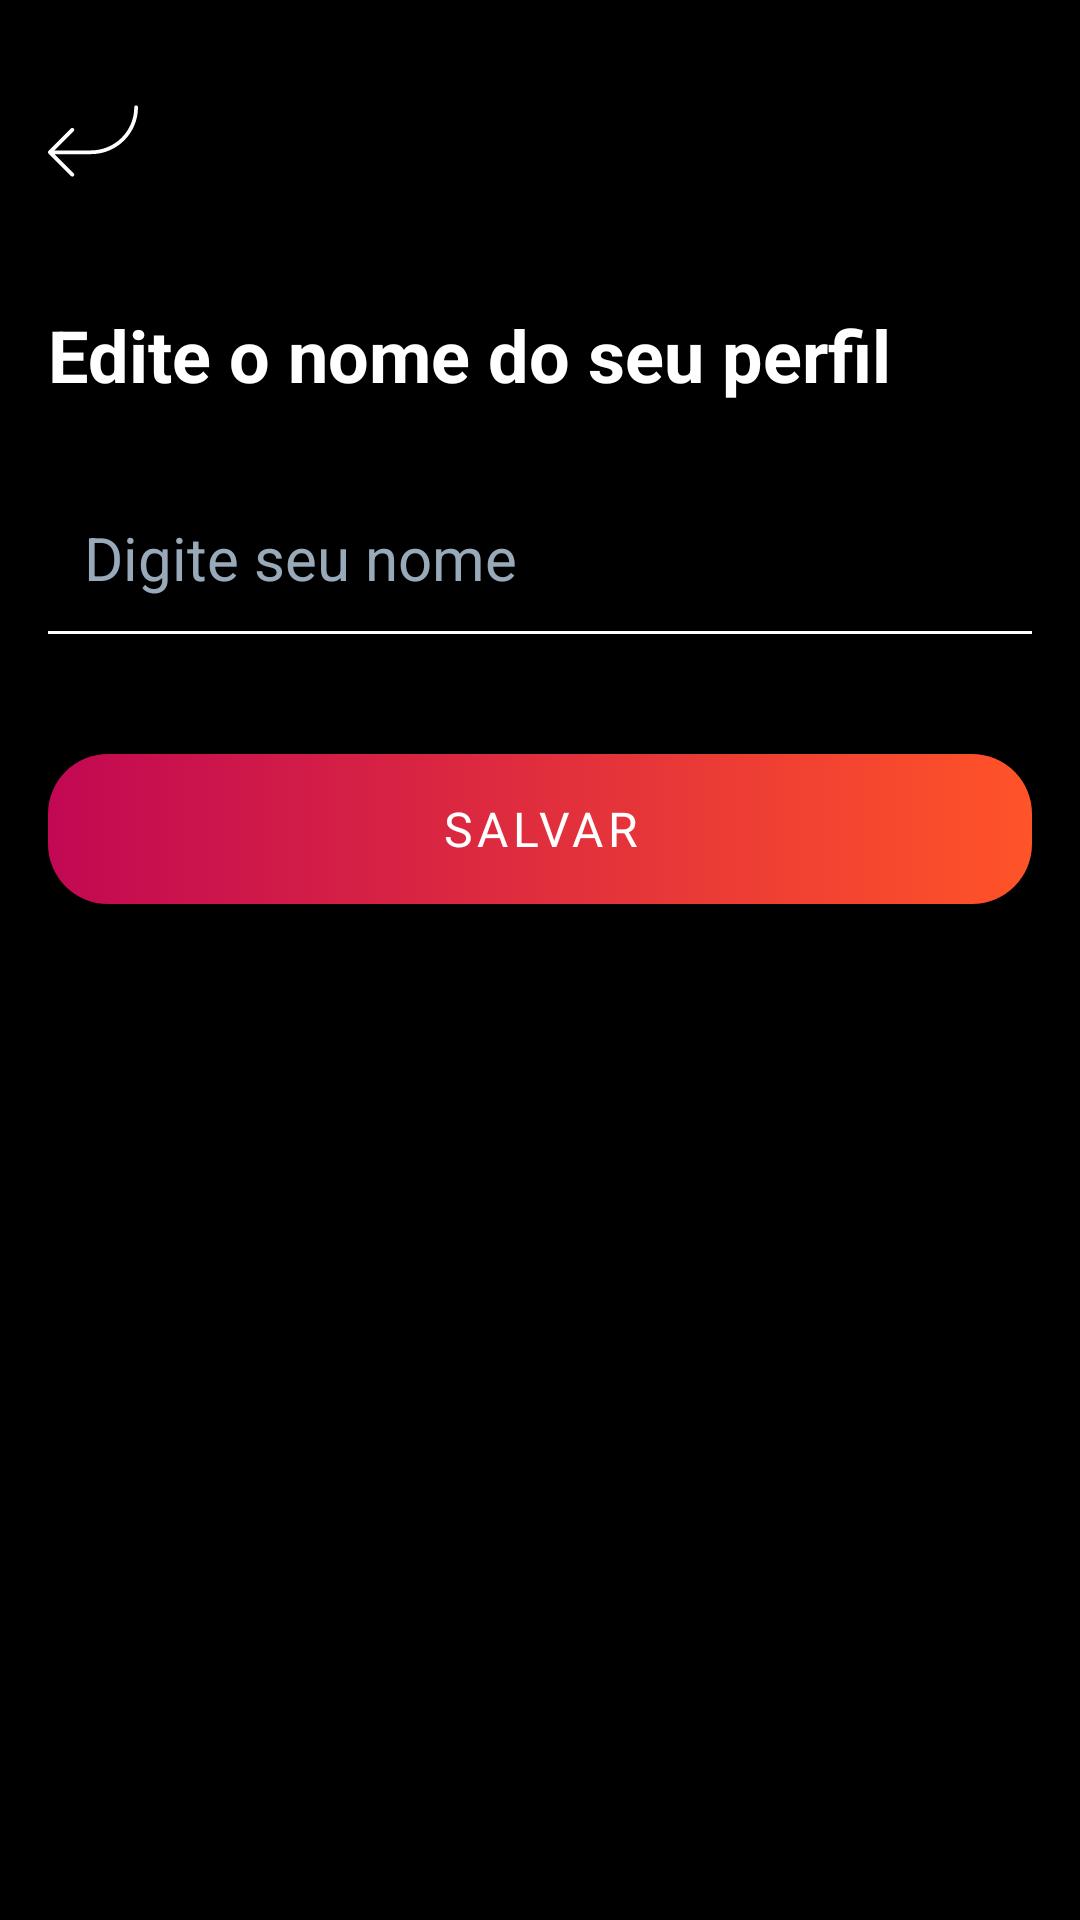

Layout XML and referenced resources for this Android screen:
<!-- AndroidManifest.xml: application theme Theme.Sintonia -->
<!-- res/layout/act_perfil.xml -->
<?xml version="1.0" encoding="utf-8"?>
<androidx.constraintlayout.widget.ConstraintLayout
    xmlns:android="http://schemas.android.com/apk/res/android"
    xmlns:app="http://schemas.android.com/apk/res-auto"
    xmlns:tools="http://schemas.android.com/tools"
    android:id="@+id/main"
    android:layout_width="match_parent"
    android:layout_height="match_parent"
    android:background="@color/material_dynamic_neutral0"
    tools:context=".activities.PerfilActivity">

    <ImageButton
        android:id="@+id/btn_voltar_perfil"
        android:layout_width="wrap_content"
        android:layout_height="wrap_content"
        android:layout_marginStart="16dp"
        android:layout_marginTop="32dp"
        android:background="@android:color/transparent"
        android:src="@drawable/down_left_1"
        android:contentDescription="Voltar"
        app:layout_constraintStart_toStartOf="parent"
        app:layout_constraintTop_toTopOf="parent" />

    <TextView
        android:id="@+id/lbl_edit_profile"
        android:layout_width="0dp"
        android:layout_height="wrap_content"
        android:text="Edite o nome do seu perfil"
        android:textColor="@color/white"
        android:textSize="24sp"
        android:textStyle="bold"
        android:layout_marginStart="16dp"
        android:layout_marginEnd="16dp"
        android:layout_marginTop="40dp"
        app:layout_constraintTop_toBottomOf="@+id/btn_voltar_perfil"
        app:layout_constraintStart_toStartOf="parent"
        app:layout_constraintEnd_toEndOf="parent" />

    <EditText
        android:id="@+id/edit_nome_perfil"
        android:layout_width="0dp"
        android:layout_height="45dp"
        android:layout_marginTop="32dp"
        android:background="@drawable/bg_edittext"
        android:hint="Digite seu nome"
        android:inputType="textPersonName"
        android:textColor="@color/white"
        android:textColorHint="@color/cinzaClaro"
        android:textSize="20sp"
        android:padding="12dp"
        android:maxLength="40"
        app:layout_constraintTop_toBottomOf="@+id/lbl_edit_profile"
        app:layout_constraintStart_toStartOf="parent"
        app:layout_constraintEnd_toEndOf="parent"
        app:layout_constraintHorizontal_bias="0.5"
        android:layout_marginStart="16dp"
        android:layout_marginEnd="16dp" />

    <com.google.android.material.button.MaterialButton
        android:id="@+id/btn_salvar_nome"
        style="@style/CustomMaterialButton"
        android:layout_width="0dp"
        android:layout_height="50dp"
        android:layout_marginTop="40dp"
        android:text="Salvar"
        android:textColor="@color/white"
        android:background="@drawable/bg_btn"
        app:backgroundTint="@null"
        app:cornerRadius="20dp"
        app:layout_constraintTop_toBottomOf="@+id/edit_nome_perfil"
        app:layout_constraintStart_toStartOf="@+id/edit_nome_perfil"
        app:layout_constraintEnd_toEndOf="@+id/edit_nome_perfil" />

</androidx.constraintlayout.widget.ConstraintLayout>
<!-- resources referenced by this layout -->
<resources>
  <color name="cinzaClaro">#98AABA</color>
  <color name="white">#FFFFFFFF</color>
  <!-- drawable bg_btn (drawable) -->
  <?xml version="1.0" encoding="utf-8"?>
  <selector xmlns:android="http://schemas.android.com/apk/res/android">
  
      
      <item android:state_pressed="true">
          <shape android:shape="rectangle">
              <gradient
                  android:angle="180"
                  android:startColor="#FF5328"
                  android:centerColor="#E02E3D"
                  android:endColor="#C20853"
                  android:type="linear"
                  android:useLevel="false" />
              <corners android:radius="20dp" />
          </shape>
      </item>
  
      
      <item>
          <shape android:shape="rectangle">
              <gradient
                  android:angle="180"
                  android:startColor="#FF5328"
                  android:centerColor="#E02E3D"
                  android:endColor="#C20853"
                  android:type="linear"
                  android:useLevel="false" />
              <corners android:radius="20dp" />
          </shape>
      </item>
  
  </selector>
  <!-- drawable bg_edittext (drawable) -->
  <?xml version="1.0" encoding="utf-8"?>
  <layer-list xmlns:android="http://schemas.android.com/apk/res/android">
  
      
      <item>
          <color android:color="@android:color/transparent" />
      </item>
  
      
      <item android:bottom="0dp" android:left="0dp" android:right="0dp" android:top="44dp">
          <shape android:shape="rectangle">
              <size android:height="1dp" />
              <solid android:color="@android:color/white" />
          </shape>
      </item>
  
  </layer-list>
  <!-- drawable down_left_1 (drawable) -->
  <vector xmlns:android="http://schemas.android.com/apk/res/android"
      android:width="30dp"
      android:height="30dp"
      android:viewportWidth="30"
      android:viewportHeight="30">
    <group>
      <clip-path
          android:pathData="M0,0h30v30h-30z"/>
      <path
          android:pathData="M29.375,3.125C29.029,3.125 28.75,3.405 28.75,3.75C28.75,11.676 22.301,18.125 14.375,18.125H2.134L8.566,11.693C8.81,11.449 8.81,11.052 8.566,10.809C8.322,10.565 7.926,10.565 7.682,10.809L0.184,18.308C0.126,18.365 0.08,18.435 0.047,18.511C-0.016,18.664 -0.016,18.836 0.047,18.989C0.079,19.066 0.125,19.135 0.184,19.192L7.682,26.691C7.805,26.814 7.965,26.875 8.125,26.875C8.285,26.875 8.445,26.814 8.567,26.692C8.811,26.449 8.811,26.052 8.567,25.809L2.134,19.375H14.375C22.99,19.375 30,12.366 30,3.75C30,3.405 29.72,3.125 29.375,3.125Z"
          android:fillColor="#ffffff"/>
    </group>
  </vector>
  <style name="CustomMaterialButton" parent="Widget.MaterialComponents.Button">
          <item name="fontFamily">@font/quicksand_semibold</item>
          <item name="android:textSize">16sp</item>
      </style>
  <style name="Theme.Sintonia" parent="Base.Theme.Sintonia" />
  <style name="Base.Theme.Sintonia" parent="Theme.Material3.DayNight.NoActionBar">
          <item name="fontFamily">@font/quicksand</item>
  
          
          
      </style>
</resources>
